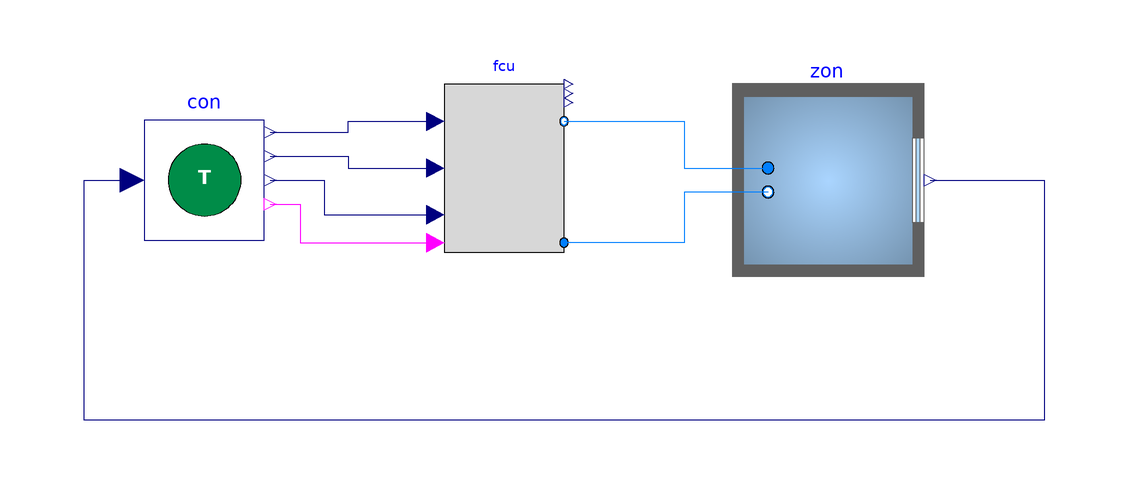

Above is the diagram view of the following Modelica model: its components placed by their Placement annotations and its connect equations drawn as lines.

model TestCase "Testcase model"
  extends Modelica.Icons.Example;
  BaseClasses.Case900FF zon
    annotation (Placement(transformation(extent={{34,-10},{54,10}})));
  BaseClasses.Thermostat con
    annotation (Placement(transformation(extent={{-70,-10},{-50,10}})));
  BaseClasses.FanCoilUnit fcu(dpAir_nominal(displayUnit="Pa"))
    annotation (Placement(transformation(extent={{-20,-12},{0,16}})));

equation
  connect(fcu.supplyAir, zon.supplyAir)
    annotation (Line(points={{0,9.77778},{20,9.77778},{20,2},{34,2}},
                                                           color={0,127,255}));
  connect(zon.returnAir, fcu.returnAir) annotation (Line(points={{34,-2},{20,-2},
          {20,-10.4444},{0,-10.4444}},
                              color={0,127,255}));
  connect(con.yCooVal, fcu.uCooVal) annotation (Line(points={{-49,8},{-36,8},{
          -36,9.77778},{-21.4286,9.77778}},
                          color={0,0,127}));
  connect(con.yHeaVal, fcu.uHeaVal) annotation (Line(points={{-49,4},{-36,4},{
          -36,2},{-21.4286,2}},
                          color={0,0,127}));
  connect(con.yFan, fcu.uFan) annotation (Line(points={{-49,0},{-40,0},{-40,
          -5.77778},{-21.4286,-5.77778}},
                    color={0,0,127}));
  connect(con.yFanSta, fcu.uFanSta) annotation (Line(points={{-49,-4},{-44,-4},
          {-44,-10.4444},{-21.4286,-10.4444}},color={255,0,255}));
  connect(zon.TRooAir, con.TZon) annotation (Line(points={{61,0},{80,0},{80,-40},
          {-80,-40},{-80,0},{-72,0}}, color={0,0,127}));
  annotation (Icon(coordinateSystem(preserveAspectRatio=false)), Diagram(
        coordinateSystem(preserveAspectRatio=false)),
    experiment(
      StopTime=31536000,
      Interval=300,
      Tolerance=1e-06,
      __Dymola_Algorithm="Cvode"),
Documentation(info="<html>
General model description.
<h3>Building Design and Use</h3>
<h4>Architecture</h4>
<p>
The building is a single room based on the BESTEST Case 900 model definition.
The floor dimensions are 6m x 8m and the floor-to-ceiling height is 2.7m.  
There are four exterior walls facing the cardinal directions and a flat roof.
The walls facing east-west have the short dimension.  The south wall contains
two windows, each 3m wide and 2m tall.  The use of the building is assumed
to be a two-person office with a light load density.
</p>
<h4>Constructions</h4>
<p>
The constructions are based on the BESTEST Case 900 model definition.  The
exterior walls are made of concrete block and insulation, while the floor
is a concrete slab.  The roof is made of wood frame with insulation.  The 
layer-by-layer specifications are (Outside to Inside):
</p>
<p>
<b>Exterior Walls</b>
<table>
  <tr>
  <th>Name</th>
  <th>Thickness [m]</th>
  <th>Thermal Conductivity [W/m-K]</th>
  <th>Specific Heat Capacity [J/kg-K]</th>
  <th>Density [kg/m3]</th>
  </tr>
  <tr>
  <td>Layer 1</td>
  <td>0.009</td>
  <td>0.140</td>
  <td>900</td>
  <td>530</td>
  </tr>
  <tr>
  <td>Layer 2</td>
  <td>0.0615</td>
  <td>0.040</td>
  <td>1400</td>
  <td>10</td>
  </tr>
  <tr>
  <td>Layer 3</td>
  <td>0.100</td>
  <td>0.510</td>
  <td>1000</td>
  <td>1400</td>
  </tr>
  </table>
<table>
  <tr>
  <th>Name</th>
  <th>IR Emissivity [-]</th>
  <th>Solar Emissivity [-]</th>
  </tr>
  <tr>
  <td>Outside</td>
  <td>0.9</td>
  <td>0.6</td>
  </tr>
  <tr>
  <td>Inside</td>
  <td>0.9</td>
  <td>0.6</td>
  </tr>
</table>
</p>
<p>
<b>Floor</b>
<table>
  <tr>
  <th>Name</th>
  <th>Thickness [m]</th>
  <th>Thermal Conductivity [W/m-K]</th>
  <th>Specific Heat Capacity [J/kg-K]</th>
  <th>Density [kg/m3]</th>
  </tr>
  <tr>
  <td>Layer 1</td>
  <td>1.007</td>
  <td>0.040</td>
  <td>0</td>
  <td>0</td>
  </tr>
  <tr>
  <td>Layer 2</td>
  <td>0.080</td>
  <td>1.130</td>
  <td>1000</td>
  <td>1400</td>
  </tr>
</table>
<table>
  <tr>
  <th>Name</th>
  <th>IR Emissivity [-]</th>
  <th>Solar Emissivity [-]</th>
  </tr>
  <tr>
  <td>Outside</td>
  <td>0.9</td>
  <td>0.6</td>
  </tr>
  <tr>
  <td>Inside</td>
  <td>0.9</td>
  <td>0.6</td>
  </tr>
</table>
</p>
<p>
<b>Roof</b>
<table>
  <tr>
  <th>Name</th>
  <th>Thickness [m]</th>
  <th>Thermal Conductivity [W/m-K]</th>
  <th>Specific Heat Capacity [J/kg-K]</th>
  <th>Density [kg/m3]</th>
  </tr>
  <tr>
  <td>Layer 1</td>
  <td>0.019</td>
  <td>0.140</td>
  <td>900</td>
  <td>530</td>
  </tr>
  <tr>
  <td>Layer 2</td>
  <td>0.1118</td>
  <td>0.040</td>
  <td>840</td>
  <td>12</td>
  </tr>
  <tr>
  <td>Layer 3</td>
  <td>0.010</td>
  <td>0.160</td>
  <td>840</td>
  <td>950</td>
  </tr>
</table>
<table>
  <tr>
  <th>Name</th>
  <th>IR Emissivity [-]</th>
  <th>Solar Emissivity [-]</th>
  </tr>
  <tr>
  <td>Outside</td>
  <td>0.9</td>
  <td>0.6</td>
  </tr>
  <tr>
  <td>Inside</td>
  <td>0.9</td>
  <td>0.6</td>
  </tr>
</table>
<p>
The windows are double pane clear 3.175mm glass with 13mm air gap.
</p>

<h4>Occupancy schedules</h4>
<p>
There is maximum occupancy (two people) from 8am to 6pm each day, 
and no occupancy during all other times.
</p>
<h4>Internal loads and schedules</h4>
<p>
The internal heat gains from plug loads come mainly from computers and monitors.
The internal heat gains from lighting come from hanging fluorescent fixtures.
Both types of loads are at maximum during occupied periods and 0.1 maximum 
during all other times.
</p>
<h4>Climate data</h4>
<p>
The climate is assumed to be near Denver, CO, USA with a latitude and 
longitude of 39.76,-104.86.  The climate data comes from the 
Denver-Stapleton,CO,USA,TMY.
</p>
<h3>HVAC System Design</h3>
<h4>Primary and secondary system designs</h4>
<p>
Heating and cooling is provided to the office using a four-pipe 
fan coil unit (FCU).  The FCU contains a fan, cooling coil, heating coil, 
and filter.  The fan draws room air into the unit, blows it over the coils 
and through the filter, and supplies the conditioned air back to the room.
There is a variable speed drive serving the fan motor.  The cooling coil
is served by chilled water produced by a chiller and the heating coil is 
served by hot water produced by a gas boiler.
</p>
<h4>Equipment specifications and performance maps</h4>
<p>
For the fan, the design airflow rate is 0.75 kg/s, design pressure rise is 
875 Pa, and the design motor power consumption is 1.12 kW.  The heat from the
motor is added to the air stream.  The minimum fan speed is 20%.

The cooling coil capacity is assumed to be 5 kW with a supply water 
temperature of 6 C.  The heating coil capacity is assumed to be 5 kW with a 
supply water temperature of 50 C.

The COP of the chiller is assumed constant at 3.0.  The efficiency of the 
gas boiler is assumed constant at 0.9.
</p>
<h4>Rule-based or local-loop controllers (if included)</h4>
<p>
A baseline thermostat controller provides heating and cooling as necessary
to the room by modulating the heating coil valve, cooling coil valve, and 
fan speed.  The thermostat uses two different PI controllers for heating and 
cooling, each taking the respective zone temperature setpoint and zone
temperature measurement as inputs.  The outputs are used to control the
heating valve and cooling valve respectively, as well as the fan speed, 
with a minimum speed of 20% and hysteresis to enable/disable the fan.

</p>
<p align=\"center\">
<img alt=\"Control scheme diagram\"
src=\"../../doc/images/ControlSchematic.png\" width=600 />
</p>

<h3>Model IO's</h3>
<h4>Inputs</h4>
The model inputs are:
<ul>
<li>
<code>fcu_oveFan_u</code> [1] [min=0.0, max=1.0]: Fan speed control signal
</li>
<li>
<code>fcu_oveCooVal_u</code> [1] [min=0.0, max=1.0]: Cooling valve control signal
</li>
<li>
<code>fcu_oveHeaVal_u</code> [1] [min=0.0, max=1.0]: Heating valve control signal
</li>
<li>
<code>fcu_oveFanSta_u</code> [1] [min=0.0, max=1.0]: Fan status control signal
</li>
<li>
<code>con_oveTSetHea_u</code> [K] [min=288.15, max=296.15]: Zone temperature setpoint for heating
</li>
<li>
<code>con_oveTSetCoo_u</code> [K] [min=296.15, max=303.15]: Zone temperature setpoint for cooling
</li>
</ul>
<h4>Outputs</h4>
The model outputs are:
<ul>
<li>
<code>fcu_reaPCoo_y</code> [W] [min=None, max=None]: Cooling electrical power consumption
</li>
<li>
<code>fcu_reaFloHea_y</code> [kg/s] [min=None, max=None]: Heating coil water flow rate
</li>
<li>
<code>fcu_reaCooVal_y</code> [1] [min=None, max=None]: Cooling valve control signal
</li>
<li>
<code>fcu_reaHeaVal_y</code> [1] [min=None, max=None]: Heating valve control signal
</li>
<li>
<code>fcu_reaTSup_y</code> [K] [min=None, max=None]: Supply air temperature
</li>
<li>
<code>fcu_reaFloSup_y</code> [kg/s] [min=None, max=None]: Supply air mass flow rate
</li>
<li>
<code>fcu_reaTCooLea_y</code> [K] [min=None, max=None]: Cooling coil water leaving temperature
</li>
<li>
<code>con_reaTSetCoo_y</code> [K] [min=None, max=None]: Zone air temperature setpoint for cooling
</li>
<li>
<code>zon_reaPPlu_y</code> [W] [min=None, max=None]: Plug load power submeter
</li>
<li>
<code>fcu_reaPFan_y</code> [W] [min=None, max=None]: Supply fan electrical power consumption
</li>
<li>
<code>con_reaTSetHea_y</code> [K] [min=None, max=None]: Zone air temperature setpoint for heating
</li>
<li>
<code>fcu_reaFloCoo_y</code> [kg/s] [min=None, max=None]: Cooling coil water flow rate
</li>
<li>
<code>fcu_reaTHeaLea_y</code> [K] [min=None, max=None]: Heating coil water leaving temperature
</li>
<li>
<code>fcu_reaPHea_y</code> [W] [min=None, max=None]: Heating thermal power consumption
</li>
<li>
<code>zon_reaPLig_y</code> [W] [min=None, max=None]: Lighting power submeter
</li>
<li>
<code>fcu_reaFanSpeSet_y</code> [1] [min=None, max=None]: Supply fan speed setpoint
</li>
<li>
<code>fcu_reaTRet_y</code> [K] [min=None, max=None]: Return air temperature
</li>
<li>
<code>zon_reaTRooAir_y</code> [K] [min=None, max=None]: Zone air temperature
</li>
</ul>
<h3>Additional System Design</h3>
<h4>Lighting</h4>
<p>
There is no daylighting system in the building.
</p>
<h4>Shading</h4>
<p>
There are no shades on the building.
</p>
<h4>Onsite Generation and Storage</h4>
<p>
There is no energy generation or storage on the site.
</p>
<h3>Model Implementation Details</h3>
<h4>Moist vs. dry air</h4>
<p>
A moist air model is used, but condensation is not modeled on the cooling coil
and humidity is not monitored.  The heating and cooling coils are modeled
with a constant effectiveness of 0.8.

</p>
<h4>Pressure-flow models</h4>
<p>
The FCU fan is speed-controlled and the resulting flow is calculated based
on resulting pressure rise by the fan and fixed pressure drop of the system.
</p>
<h4>Infiltration models</h4>
<p>
A constant infiltration flowrate is assumed to be 0.5 ACH.
</p>
<h3>Scenario Information</h3>
<h4>Energy Pricing</h4>
<p>
The <b>Constant Electricity Price</b> profile is:
<ul>
Based on the Schedule R tariff
for winter season and summer season first 500 kWh as defined by the 
utility servicing the assumed location of the test case.  It is $0.05461/kWh.
For reference,
see https://www.xcelenergy.com/company/rates_and_regulations/rates/rate_books
in the section on Current Tariffs/Electric Rate Books (PDF).
</ul>
</p>
<p>
The <b>Dynamic Electricity Price</b> profile is:
<ul>
Based on the Schedule RE-TOU tariff
as defined by the utility servicing the assumed location of the test case.
For reference,
see https://www.xcelenergy.com/company/rates_and_regulations/rates/rate_books
in the section on Current Tariffs/Electric Rate Books (PDF).
</ul>
</p>
<p>
<ul>
<li>
Summer on-peak is $0.13814/kWh.
</li>
<li>
Summer mid-peak is $0.08420/kWh.
</li>
<li>
Summer off-peak is $0.04440/kWh.
</li>
<li>
Winter on-peak is $0.08880/kWh.
</li>
<li>
Winter mid-peak is $0.05413/kWh.
</li>
<li>
Winter off-peak is $0.04440/kWh.
</li>
<li>
The Summer season is June 1 to September 30.
</li>
<li>
The Winter season is October 1 to May 31.
</li>
</p>
<p>
<u>The On-Peak Period is</u>:
<ul>
<li>
Summer and Winter weekdays except Holidays, between 2:00 p.m. and 6:00 p.m. 
local time.
</li>
</ul>
<u>The Mid-Peak Period is</u>:
<ul>
<li>
Summer and Winter weekdays except Holidays, between 9:00 a.m. and
2:00 p.m. and between 6:00 p.m. and 9:00 p.m. local time.
</li>
<li>
Summer and Winter weekends and Holidays, between 9:00 a.m. and
9:00 p.m. local time.
</li>
</ul>
<u>The Off-Peak Period is</u>:
<ul>
<li>
Summer and Winter daily, between 9:00 p.m. and 9:00 a.m. local time. 
</li>
</ul>
</ul>
</p>
<p>
The <b>Highly Dynamic Electricity Price</b> profile is:
<ul>
Based on the the
day-ahead energy prices (LMP) as determined in the Southwest Power Pool 
wholesale electricity market for node LAM345 in the year 2018.
For reference,
see https://marketplace.spp.org/pages/da-lmp-by-location#%2F2018.
</ul>
</p>
<p>
The <b>Gas Price</b> profile is:
<ul>
Based on the Schedule R tariff for usage price per therm as defined by the 
utility servicing the assumed location of the test case.  It is $0.002878/kWh
($0.0844/therm).
For reference,
see https://www.xcelenergy.com/company/rates_and_regulations/rates/rate_books
in the section on Summary of Gas Rates for 10/1/19.
</ul>
</p>
<p>
All <b>Other Price</b> profiles are:
<ul>
$0/kWh.
</ul>
</p>
<h4>Emission Factors</h4>
<p>
The <b>Electricity Emissions Factor</b> profile is:
<ul>
Based on the average electricity generation mix for CO,USA for the year of
2017.  It is 0.6618 kgCO2/kWh (1459 lbsCO2/MWh).
For reference,
see https://www.eia.gov/electricity/state/colorado/.
</ul>
</p>
<p>
The <b>Gas Emissions Factor</b> profile is:
<ul>
Based on the kgCO2 emitted per amount of natural gas burned in terms of 
energy content.  It is 0.18108 kgCO2/kWh (53.07 kgCO2/milBTU).
For reference,
see https://www.eia.gov/environment/emissions/co2_vol_mass.php.
</ul>
</p>
<p>
All <b>Other Emissions Factor</b> profiles are:
<ul>
0 kgCO2/kWh.
</ul>
</p>
</html>",
revisions="<html>
<ul>
<li>
November 13, 2019, by David Blum:<br/>
First implementation.
</li>
</ul>
</html>"));
end TestCase;